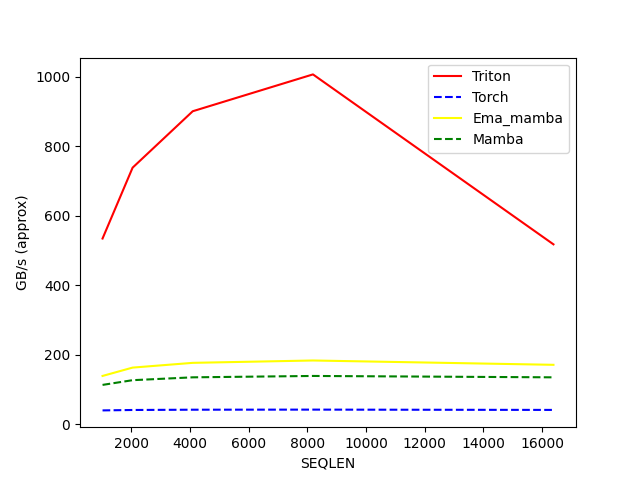

Data behind this chart, as committed beside it:
SEQLEN, Triton, Torch, Ema_mamba, Mamba
1024, 534.1, 39.18, 138.4, 112.6
2048, 738.1, 40.38, 162.4, 126.2
4096, 900.5, 41.18, 176.1, 134.4
8192, 1007, 41.43, 182.9, 138.4
16384, 517.3, 40.58, 170.4, 134.4
